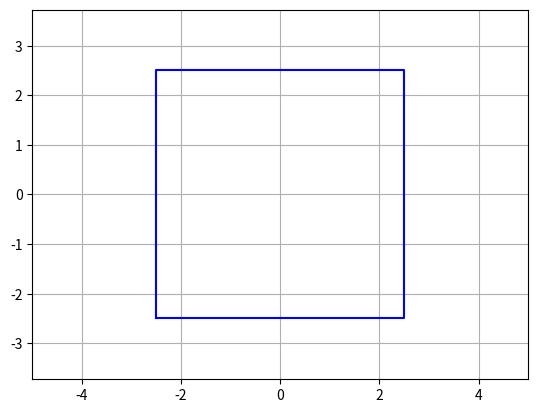

Here is the Python script that generated this plot:
import numpy as np
import matplotlib.pyplot as plt
from matplotlib.animation import FuncAnimation



fig, ax = plt.subplots()

square, = plt.plot([], [], '-', lw=1.5, color = 'blue')
plt.axis('equal')
plt.grid()

square_side = 5
R = np.sqrt(2) * square_side / 2
frames_count = 400
frames = np.arange(frames_count)
phi_0 = np.linspace((1 * np.pi) / 4, (21 * np.pi) / 4, frames_count)
phi_1 = np.linspace((3 * np.pi) / 4, (23 * np.pi) / 4, frames_count)
phi_2 = np.linspace((5 * np.pi) / 4, (25 * np.pi) / 4, frames_count)
phi_3 = np.linspace((7 * np.pi) / 4, (27 * np.pi) / 4, frames_count)
phi_4 = np.linspace((1 * np.pi) / 4, (21 * np.pi) / 4, frames_count)
phis = [phi_0, phi_1, phi_2, phi_3, phi_4]

x = np.zeros(5)
y = np.zeros(5)

ax.set_xlim(-5, 5) 
ax.set_ylim(-5, 5) 

def update(frame):
    for i in range(5):
        x[i] = R * np.cos(phis[i][frame])
        y[i] = R * np.sin(phis[i][frame])
    square.set_data(x, y)
    return square

ani = FuncAnimation(fig, 
                    update, 
                    frames=frames, 
                    interval= 40) 

ani.save('rotate_square_1.gif', writer="pillow", dpi = 120)
